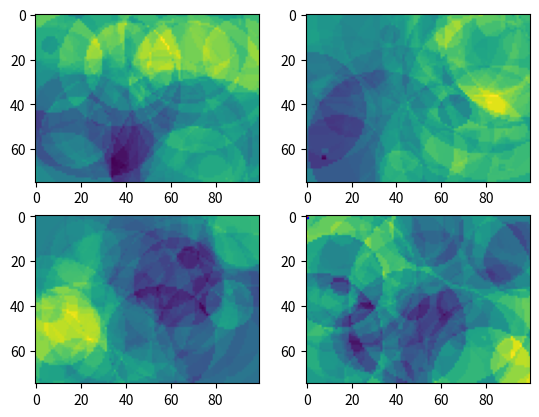

Reproduce this figure in Python.
# make a shape that is a line bent in various ways
# DNA encodes the path that is taken
# 11 is delimiter, other pairs create a ternary number system
# the ternary numbers encode the change in angle for each step

import random
import numpy as np
import matplotlib.pyplot as plt


def get_random_dna(length):
    return [random.choice([0,1]) for i in range(length)]


def get_pairs_from_dna(s):
    # if trailing chars, ignore them
    res = []
    for i in range(len(s)//2):
        segment = s[2*i : 2*i+2]
        res.append(segment)
    return res


def split_pairs_by_delimiter(pairs):
    res = []
    current_run = []
    for p in pairs:
        if p == [1, 1]:  # delimiter
            res.append(current_run)
            current_run = []
        else:
            current_run.append(p)
    res.append(current_run)
    return res


def convert_runs_to_ternary(runs):
    return [convert_pairs_to_ternary(pairs) for pairs in runs]


def convert_pairs_to_ternary(pairs):
    return [convert_pair_to_ternary(p) for p in pairs]


def convert_pair_to_ternary(pair):
    a,b = pair
    return 2*a + b


def convert_ternary_to_number(ternary):
    # treat it as base-3 0.{input} so it will be in interval [0,1]
    res = 0
    for i, x in enumerate(ternary):
        power = -1 * (i+1)
        place_value = 3**power
        res += x * place_value
    return res


def get_angles_from_dna(s):
    pairs = get_pairs_from_dna(s)
    runs = split_pairs_by_delimiter(pairs)
    ternary = convert_runs_to_ternary(runs)
    nums = [convert_ternary_to_number(t) for t in ternary]
    return get_angles_from_nums(nums)


def get_angles_from_nums(nums):
    raw_angles = [2 * np.pi * x for x in nums]
    # want cumulative, so angle of 0 means keep going whatever direction you were just going
    return np.cumsum(raw_angles)


def get_path_points_from_angles(angles):
    # each step, go one unit
    xs = [0]
    ys = [0]
    for angle in angles:
        dx = np.cos(angle)
        dy = np.sin(angle)
        new_x = xs[-1] + dx
        new_y = ys[-1] + dy
        xs.append(new_x)
        ys.append(new_y)
    return xs, ys


def matrix_transform(xs, ys, m):
    xs2 = []
    ys2 = []
    for x, y in zip(xs, ys):
        x2, y2 = np.matmul(m, [x,y])
        xs2.append(x2)
        ys2.append(y2)
    return xs2, ys2


def plot_path_from_dna(s, modification_matrix=None):
    angles = get_angles_from_dna(s)
    xs, ys = get_path_points_from_angles(angles)
    plt.plot(xs, ys, c="b")
    if modification_matrix is not None:
        mod_xs, mod_ys = matrix_transform(xs, ys, modification_matrix)
        plt.plot(mod_xs, mod_ys, c="r")
    plt.show()


def get_fitness(s, m):
    angles = get_angles_from_dna(s)
    xs, ys = get_path_points_from_angles(angles)
    mod_xs, mod_ys = matrix_transform(xs, ys, m)
    avg_d = get_average_difference_from_path_to_modified_path(xs, ys, mod_xs, mod_ys)
    return avg_d  # minimizing the distance will lead to very short dna


def get_average_difference_from_path_to_modified_path(xs, ys, mod_xs, mod_ys):
    res = 0
    for x,y,x2,y2 in zip(xs,ys,mod_xs,mod_ys):
        dx = x2-x
        dy = y2-y
        d = (dx**2 + dy**2) ** 0.5
        res += d
    return res


def get_environment(point_array_shape):
    # 2d array of points, at each of which there is a 2d modification matrix
    # point-array-first form so can index it like m = environment[x,y]
    a_field = get_noise(point_array_shape)
    b_field = get_noise(point_array_shape)
    c_field = get_noise(point_array_shape)
    d_field = get_noise(point_array_shape)
    
    plt.subplot(2,2,1)
    plt.imshow(a_field)
    plt.subplot(2,2,2)
    plt.imshow(b_field)
    plt.subplot(2,2,3)
    plt.imshow(c_field)
    plt.subplot(2,2,4)
    plt.imshow(d_field)
    plt.show()

    # putting it into the right shape, probably a better way to do this
    res = np.zeros(point_array_shape + (2,2))
    # print("res.shape", res.shape)
    for x in range(point_array_shape[0]):
        for y in range(point_array_shape[1]):
            res[x,y,0,0] = a_field[x,y]
            res[x,y,0,1] = b_field[x,y]
            res[x,y,1,0] = c_field[x,y]
            res[x,y,1,1] = d_field[x,y]
    # print("res.shape", res.shape)
    return res


def get_noise(shape):
    arr = np.zeros(shape)
    nx, ny = shape
    xs = range(nx)
    ys = range(ny)
    avg_dim = (nx + ny)/2
    min_x = min(xs)
    max_x = max(xs)
    min_y = min(ys)
    max_y = max(ys)
    X, Y = np.meshgrid(xs, ys)
    X = X.T  # idk why np does this
    Y = Y.T
    
    for i in range(100):
        px = random.uniform(min_x, max_x)
        py = random.uniform(min_y, max_y)
        DX = X - px
        DY = Y - py
        D = (DX**2 + DY**2) ** 0.5
        in_region = D < random.uniform(1, avg_dim/2)
        dz = np.random.normal(0, 0.1)
        arr[in_region] += dz

    return arr


def reproduce(s0, s1):
    len0 = len(s0)
    len1 = len(s1)
    avg_len = (len0 + len1)/2
    front_half_len = round(np.random.normal(avg_len/2, 1))
    back_half_len = round(np.random.normal(avg_len/2, 1))
    front_half_len = min(front_half_len, len0, len1)  # in case of 100-sigma event?
    back_half_len = min(back_half_len, len0, len1)

    front_half_0 = s0[:front_half_len]
    front_half_1 = s1[:front_half_len]
    front_half = []
    for x0, x1 in zip(front_half_0, front_half_1):
        front_half.append(random.choice([x0, x1]))
    back_half_0 = s0[:back_half_len]
    back_half_1 = s1[:back_half_len]
    back_half = []
    for x0, x1 in zip(back_half_0, back_half_1):
        back_half.append(random.choice([x0, x1]))

    res = front_half + back_half
    return mutate(res)


def mutate(s):
    # just do point mutations since insertion and deletion occurs in reproduction
    res = []
    for x in s:
        if random.random() < 0.01:
            x = 1-x
        res.append(x)
    return res


def get_random_point_in_shape(shape):
    res = []
    for n in shape:
        res.append(np.random.randint(0, n))
    return res


def initialize_populations(point_array_shape):
    # pick starter points, create random dnas located there
    # run fitness, make them more likely to reproduce with higher fitness (no absolute fitness values should be used, just ranking)
    # offspring are placed either in the same place or at a neighboring point (slightly different environment)
    # lifespan is just one iteration
    # eventually the different starting populations will meet and mix, and adapt to their environments
    # so this is like plants, they can't move, but their offspring can go to a slightly different place
    n_starter_points = 5
    starting_dna_len = 20
    d = {}
    for i in range(n_starter_points):
        px, py = get_random_point_in_shape(point_array_shape)
        individuals = [get_random_dna(starting_dna_len) for j in range(20)]
        d[(px, py)] = individuals
    return d


def reproduce_across_environment(location_dict, environment):
    for px, py in location_dict.keys():
        individuals = location_dict[(px, py)]
        m = environment[px, py]
        fitnesses = [get_fitness(dna, m) for dna in individuals]
        print(fitnesses)
        # TODO they choose mates somehow, reproduce, and then die, offspring may stay in same place or go to a neighboring point

if __name__ == "__main__":
    point_array_shape = (75,100)
    environment = get_environment(point_array_shape)  # 2d array of points at each of which there is a 2d modification matrix
    assert environment.shape == point_array_shape + (2,2), environment.shape

    s0 = get_random_dna(10)
    s1 = get_random_dna(10)
    px, py = get_random_point_in_shape(point_array_shape)
    m = environment[px, py]
    assert m.shape == (2,2), m.shape

    plot_path_from_dna(s0, modification_matrix=m)
    print(get_fitness(s0, m))
    print(get_fitness(s1, m))

    location_dict = initialize_populations(point_array_shape)
    reproduce_across_environment(location_dict, environment)

